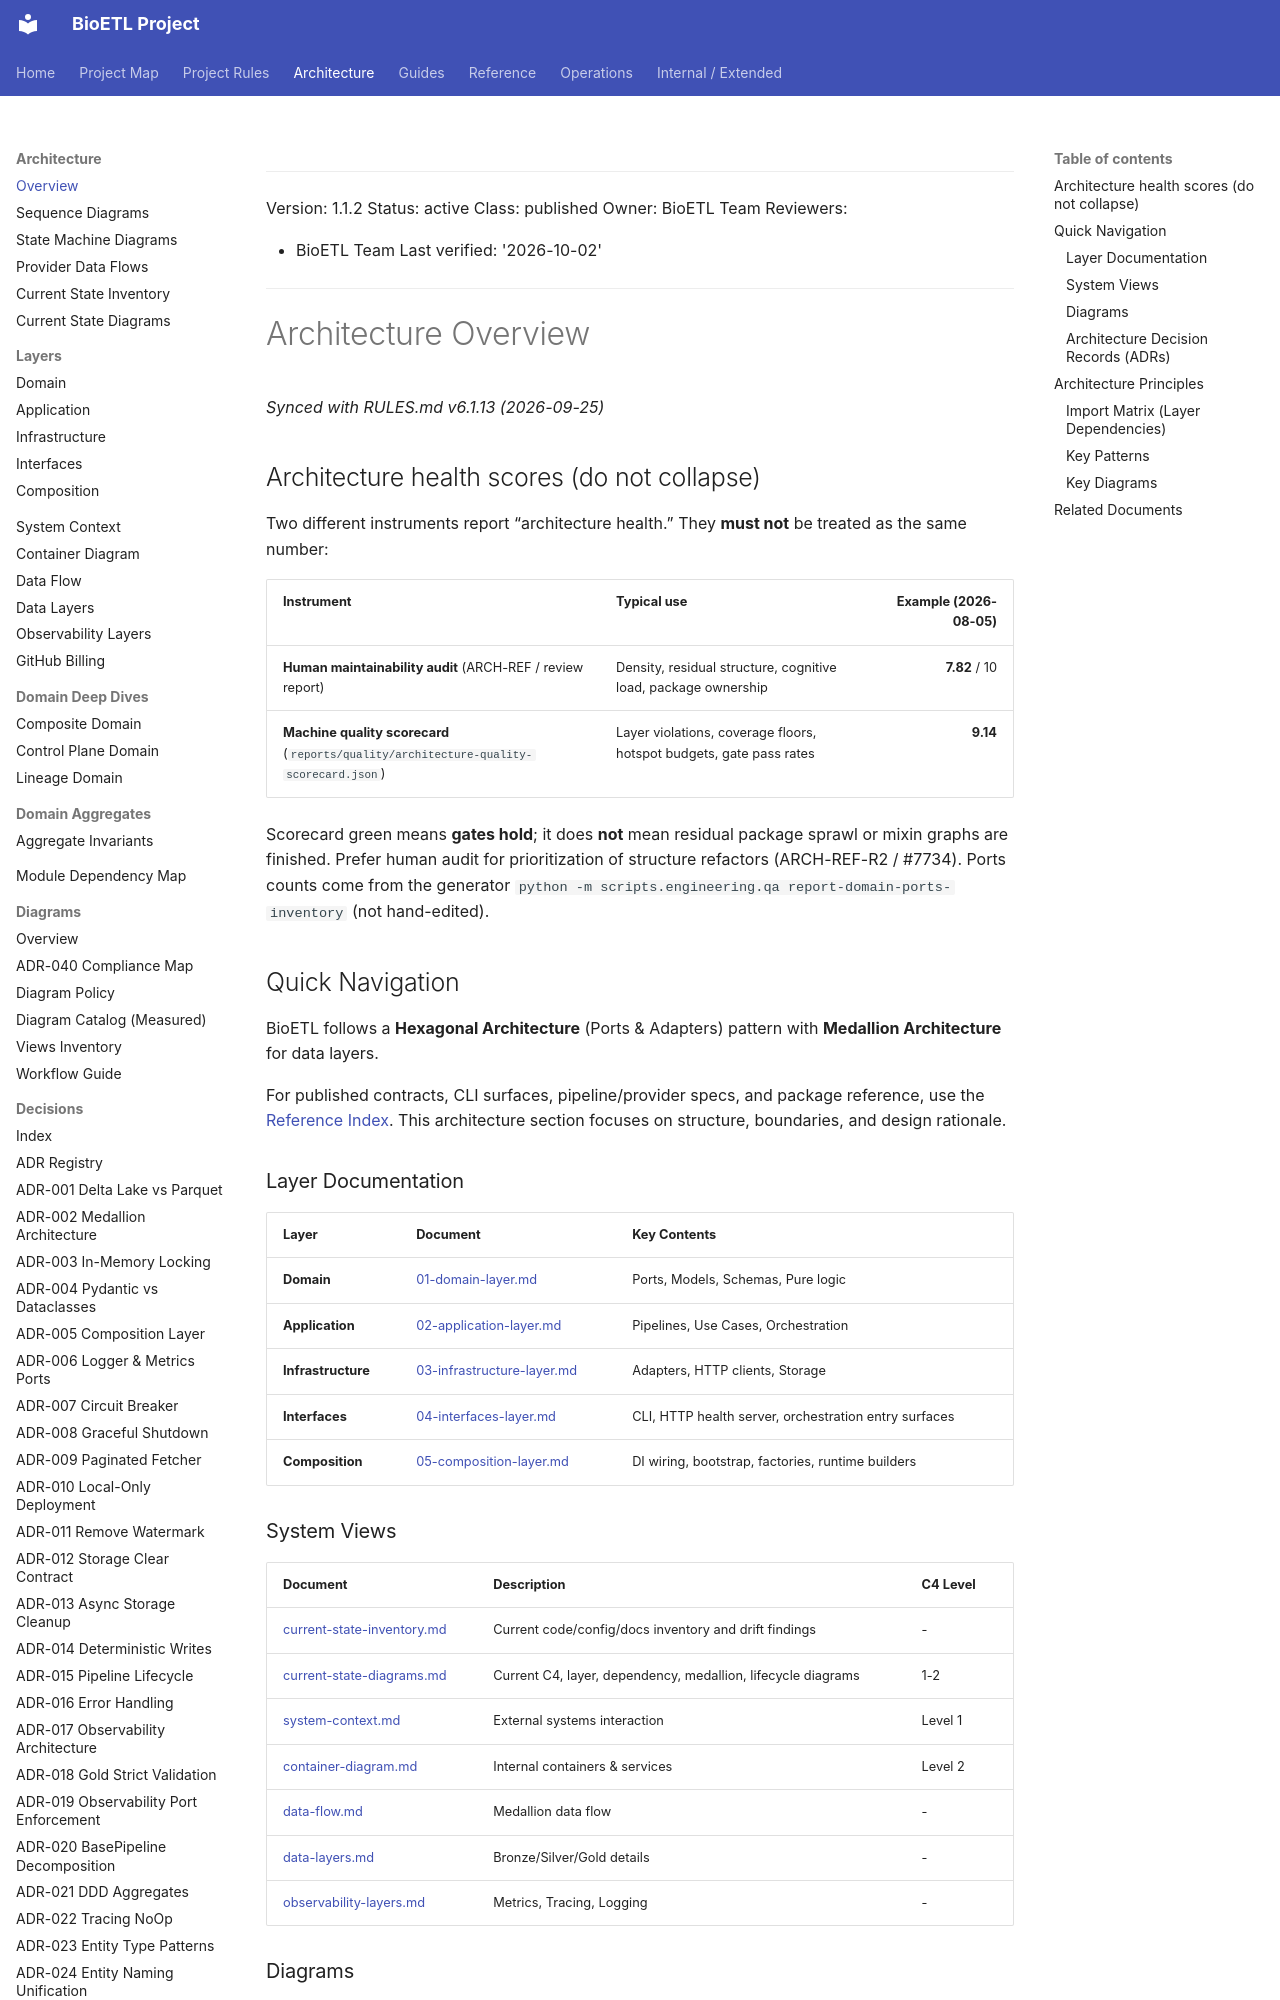

repository: SatoryKono/BioactivityDataAcquisition · page: 02-architecture/00-overview/index.html · generator: mkdocs

______________________________________________________________________

Version: 1.1.2
Status: active
Class: published
Owner: BioETL Team
Reviewers:

- BioETL Team
  Last verified: '2026-10-02'

______________________________________________________________________

# Architecture Overview

*Synced with RULES.md v6.1.13 (2026-09-25)*

## Architecture health scores (do not collapse)

Two different instruments report “architecture health.” They **must not** be
treated as the same number:

| Instrument | Typical use | Example (2026-08-05) |
| --- | --- | ---: |
| **Human maintainability audit** (ARCH-REF / review report) | Density, residual structure, cognitive load, package ownership | **7.82** / 10 |
| **Machine quality scorecard** (`reports/quality/architecture-quality-scorecard.json`) | Layer violations, coverage floors, hotspot budgets, gate pass rates | **9.14** |

Scorecard green means **gates hold**; it does **not** mean residual package
sprawl or mixin graphs are finished. Prefer human audit for prioritization of
structure refactors (ARCH-REF-R2 / #7734). Ports counts come from the generator
`python -m scripts.engineering.qa report-domain-ports-inventory` (not hand-edited).

## Quick Navigation

BioETL follows a **Hexagonal Architecture** (Ports & Adapters) pattern with **Medallion Architecture** for data layers.

For published contracts, CLI surfaces, pipeline/provider specs, and package
reference, use the [Reference Index](../04-reference/index.md). This
architecture section focuses on structure, boundaries, and design rationale.

### Layer Documentation

| Layer              | Document                                                 | Key Contents                                          |
| ------------------ | -------------------------------------------------------- | ----------------------------------------------------- |
| **Domain**         | [01-domain-layer.md](01-domain-layer.md)                 | Ports, Models, Schemas, Pure logic                    |
| **Application**    | [02-application-layer.md](02-application-layer.md)       | Pipelines, Use Cases, Orchestration                   |
| **Infrastructure** | [03-infrastructure-layer.md](03-infrastructure-layer.md) | Adapters, HTTP clients, Storage                       |
| **Interfaces**     | [04-interfaces-layer.md](04-interfaces-layer.md)         | CLI, HTTP health server, orchestration entry surfaces |
| **Composition**    | [05-composition-layer.md](05-composition-layer.md)       | DI wiring, bootstrap, factories, runtime builders     |

### System Views

| Document                                                      | Description                    | C4 Level |
| ------------------------------------------------------------- | ------------------------------ | -------- |
| [current-state-inventory.md](current-state-inventory.md)      | Current code/config/docs inventory and drift findings | - |
| [current-state-diagrams.md](current-state-diagrams.md)        | Current C4, layer, dependency, medallion, lifecycle diagrams | 1-2 |
| [system-context.md](system-context.md)                        | External systems interaction   | Level 1  |
| [container-diagram.md](diagrams/guide/container-reference.md) | Internal containers & services | Level 2  |
| [data-flow.md](diagrams/guide/data-flow-reference.md)         | Medallion data flow            | -        |
| [data-layers.md](data-layers.md)                              | Bronze/Silver/Gold details     | -        |
| [observability-layers.md](observability-layers.md)            | Metrics, Tracing, Logging      | -        |

### Diagrams

- [diagrams/](./diagrams/README.md) — Canonical Mermaid source files (`.mmd`)
- [diagram catalog](./diagrams/README.md) — Full diagram catalog, bundles, and generated views
- [diagrams/guide/index.md](diagrams/guide/index.md) — Inline diagram collection
